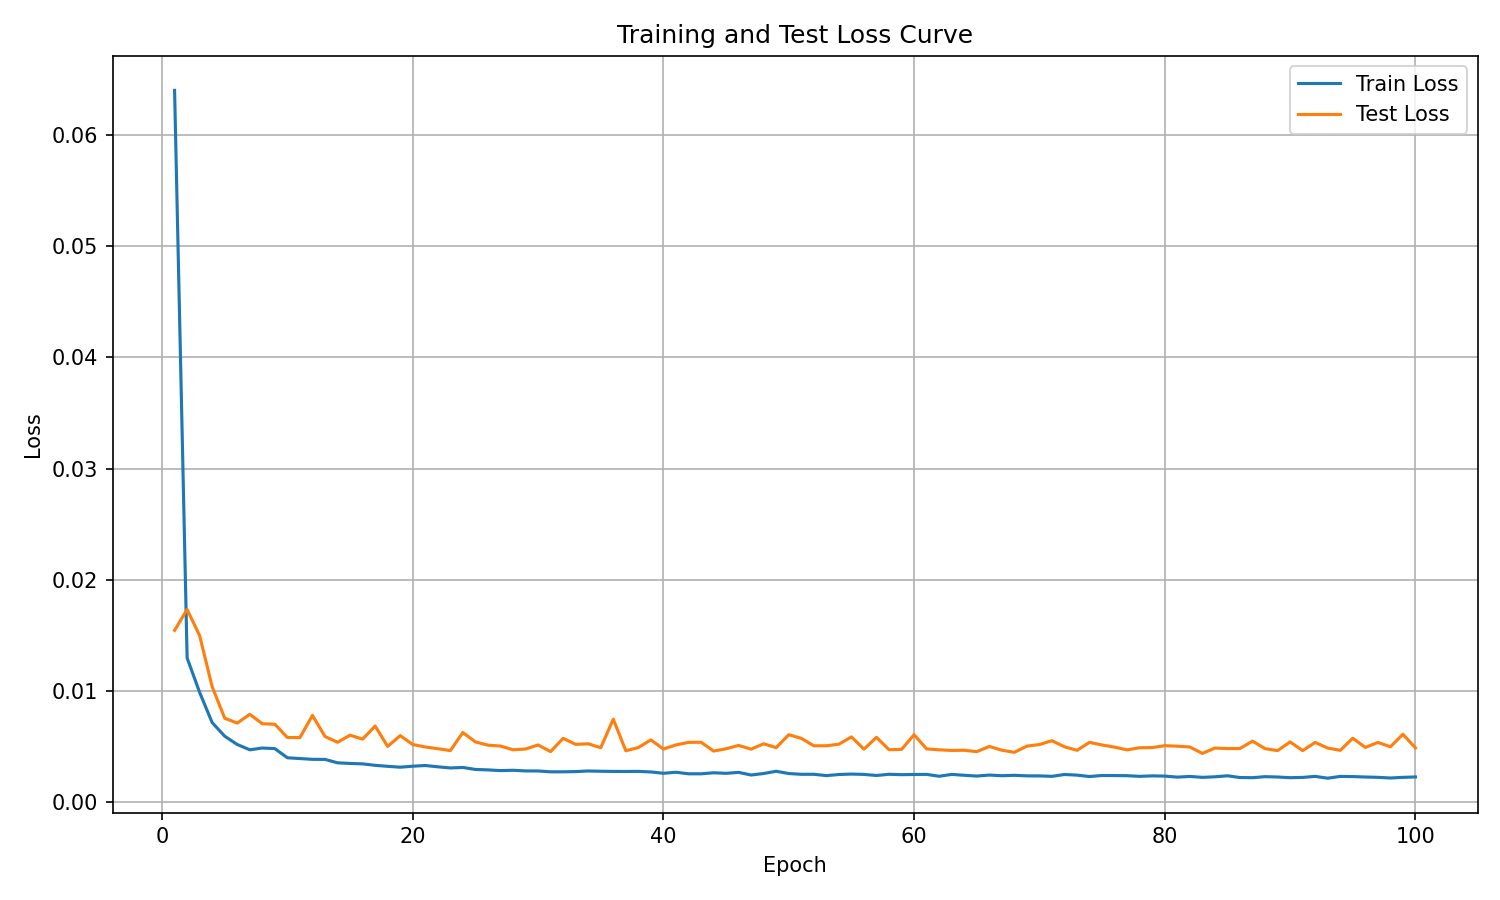

Values plotted in this chart, from the file beside it:
epoch, train_loss, test_loss
1, 0.064, 0.01545
2, 0.01297, 0.01733
3, 0.009869, 0.01498
4, 0.007153, 0.01037
5, 0.005933, 0.007549
6, 0.005185, 0.007112
7, 0.004709, 0.007898
8, 0.004868, 0.007056
9, 0.004817, 0.007006
10, 0.003991, 0.005814
11, 0.003923, 0.005805
12, 0.003853, 0.007806
13, 0.003846, 0.005908
14, 0.00354, 0.005386
15, 0.003483, 0.006023
16, 0.003445, 0.005666
17, 0.003312, 0.006847
18, 0.003225, 0.005011
19, 0.003146, 0.005983
20, 0.003235, 0.005188
21, 0.003296, 0.004962
22, 0.003181, 0.004809
23, 0.003077, 0.004637
24, 0.003121, 0.006264
25, 0.002943, 0.005418
26, 0.002903, 0.005127
27, 0.002839, 0.005049
28, 0.002869, 0.004712
29, 0.00281, 0.004779
30, 0.002805, 0.005145
31, 0.00273, 0.004547
32, 0.002731, 0.00574
33, 0.002751, 0.005197
34, 0.002805, 0.00525
35, 0.002781, 0.004895
36, 0.002765, 0.007463
37, 0.00276, 0.004621
38, 0.002769, 0.004914
39, 0.002719, 0.005604
40, 0.002598, 0.004774
41, 0.002691, 0.005147
42, 0.002553, 0.005375
43, 0.002549, 0.005391
44, 0.002644, 0.004598
45, 0.002594, 0.004802
46, 0.00268, 0.005102
47, 0.002442, 0.004768
48, 0.002579, 0.005249
49, 0.002779, 0.004905
50, 0.002576, 0.006068
51, 0.002506, 0.00574
52, 0.00251, 0.005071
53, 0.002389, 0.005072
54, 0.002488, 0.005211
55, 0.002528, 0.00587
56, 0.002497, 0.004769
57, 0.002401, 0.005829
58, 0.002509, 0.004719
59, 0.002472, 0.004746
60, 0.002492, 0.006062
... 40 more rows
